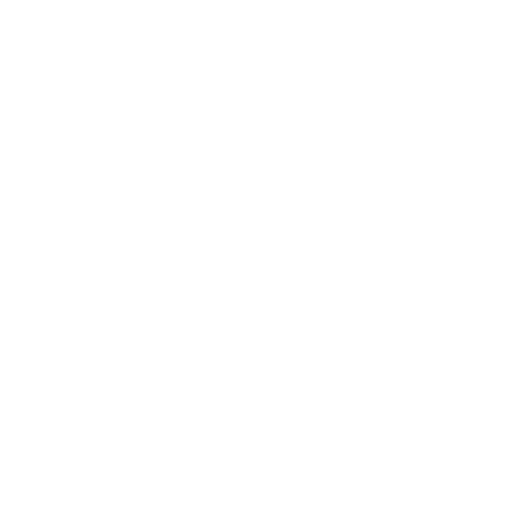
t = 0.00 s
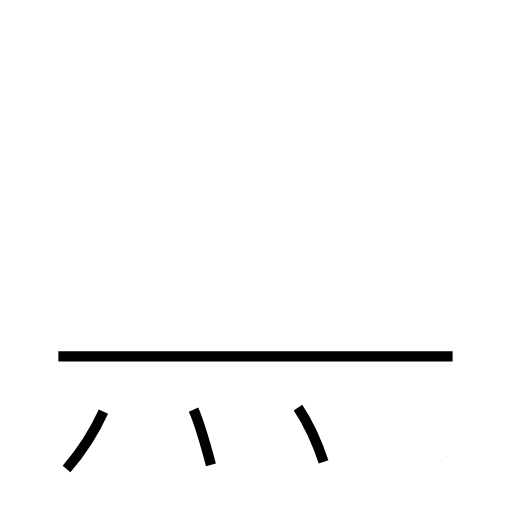
t = 1.70 s
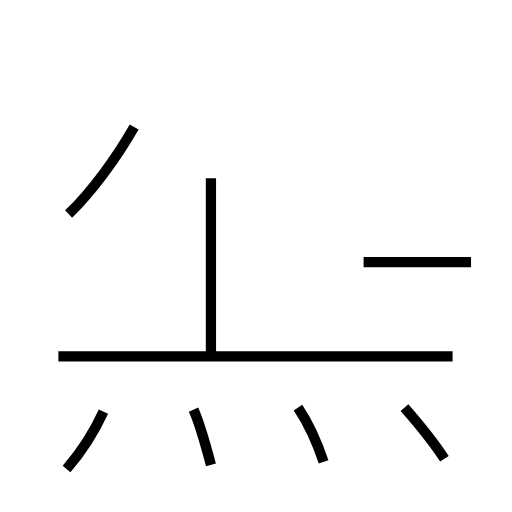
t = 3.05 s
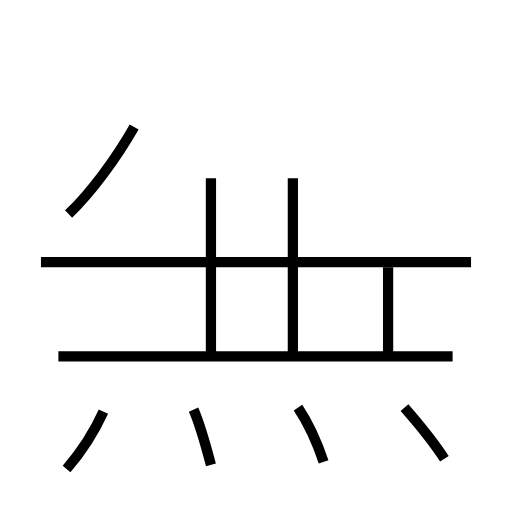
t = 4.78 s
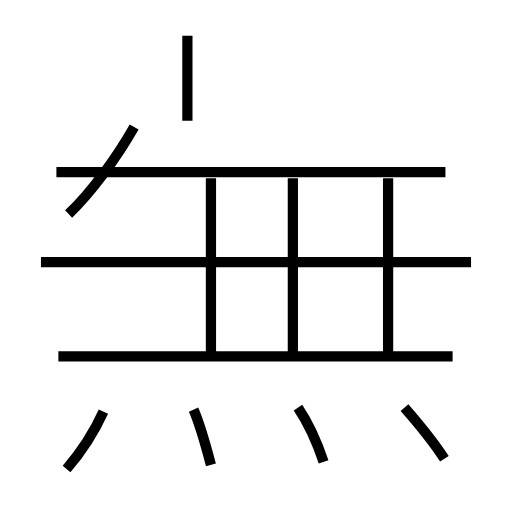
t = 6.43 s
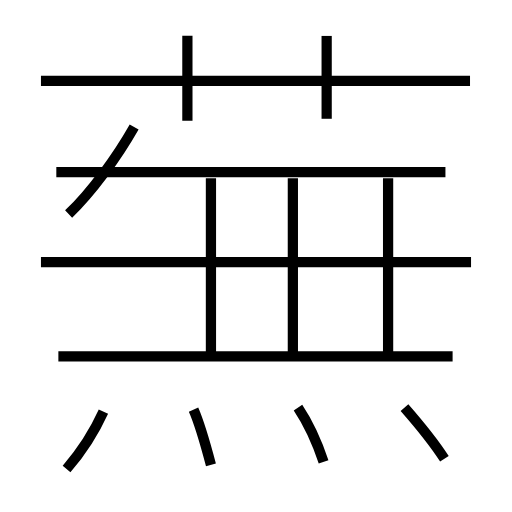
t = 7.93 s

The animated SVG that drew these frames (rendered in a browser with its animation timeline set to each time). Animation: 14 SMIL elements (animate=14); one cycle of 7.93 s.

<?xml version='1.0' encoding='utf-8'?>
<svg viewBox="0.0 -6.0 50.0 50.0" version="1.1" xmlns="http://www.w3.org/2000/svg"><rect x="-1000" y="-1000" width="2000" height="2000" stroke="white" fill="white" /><g style="fill:none;stroke:#000000;stroke-width:1"><path d="M 6.5 1.8 C 7.8 0.3 9.1 -1.6 10.1 -3.8 " transform="translate(0.0 38.0)" stroke-dasharray="6.679935793998166" stroke-dashoffset="6.679935793998166"><animate attributeName="stroke-dashoffset" from="6.679935793998166" to="0" dur="0.20039807381994498s" begin="0s; anim_end.end" fill="freeze" id="anim0" /></path><path d="M 20.6 1.4 C 20.1 -0.5 19.6 -2.4 18.9 -4.0 " transform="translate(0.0 38.0)" stroke-dasharray="5.666981607882496" stroke-dashoffset="5.666981607882496"><animate attributeName="stroke-dashoffset" from="5.666981607882496" to="0" dur="0.17000944823647487s" begin="anim0.end" fill="freeze" id="anim1" /></path><path d="M 31.6 1.1 C 31.0 -0.7 30.1 -2.7 29.1 -4.2 " transform="translate(0.0 38.0)" stroke-dasharray="5.875832431274999" stroke-dashoffset="5.875832431274999"><animate attributeName="stroke-dashoffset" from="5.875832431274999" to="0" dur="0.17627497293824995s" begin="anim1.end" fill="freeze" id="anim2" /></path><path d="M 44.2 -9.2 L 5.7 -9.2 " transform="translate(0.0 38.0)" stroke-dasharray="38.5" stroke-dashoffset="38.5"><animate attributeName="stroke-dashoffset" from="38.5" to="0" dur="1.155s" begin="anim2.end" fill="freeze" id="anim3" /></path><path d="M 43.4 0.8 C 42.3 -0.9 40.9 -2.6 39.5 -4.2 " transform="translate(0.0 38.0)" stroke-dasharray="6.346573654424078" stroke-dashoffset="6.346573654424078"><animate attributeName="stroke-dashoffset" from="6.346573654424078" to="0" dur="0.19039720963272233s" begin="anim3.end" fill="freeze" id="anim4" /></path><path d="M 6.7 -23.1 C 8.9 -25.2 11.4 -28.6 13.1 -31.6 " transform="translate(0.0 38.0)" stroke-dasharray="10.672605690288966" stroke-dashoffset="10.672605690288966"><animate attributeName="stroke-dashoffset" from="10.672605690288966" to="0" dur="0.320178170708669s" begin="anim4.end" fill="freeze" id="anim5" /></path><path d="M 20.6 -9.2 L 20.6 -26.6 " transform="translate(0.0 38.0)" stroke-dasharray="17.400000000000002" stroke-dashoffset="17.400000000000002"><animate attributeName="stroke-dashoffset" from="17.400000000000002" to="0" dur="0.522s" begin="anim5.end" fill="freeze" id="anim6" /></path><path d="M 46.0 -18.4 L 4.0 -18.4 " transform="translate(0.0 38.0)" stroke-dasharray="42.0" stroke-dashoffset="42.0"><animate attributeName="stroke-dashoffset" from="42.0" to="0" dur="1.26s" begin="anim6.end" fill="freeze" id="anim7" /></path><path d="M 28.6 -9.2 L 28.6 -26.6 " transform="translate(0.0 38.0)" stroke-dasharray="17.400000000000002" stroke-dashoffset="17.400000000000002"><animate attributeName="stroke-dashoffset" from="17.400000000000002" to="0" dur="0.522s" begin="anim7.end" fill="freeze" id="anim8" /></path><path d="M 37.9 -9.2 L 37.9 -26.6 " transform="translate(0.0 38.0)" stroke-dasharray="17.400000000000002" stroke-dashoffset="17.400000000000002"><animate attributeName="stroke-dashoffset" from="17.400000000000002" to="0" dur="0.522s" begin="anim8.end" fill="freeze" id="anim9" /></path><path d="M 18.3 -32.2 L 18.3 -40.5 " transform="translate(0.0 38.0)" stroke-dasharray="8.299999999999997" stroke-dashoffset="8.299999999999997"><animate attributeName="stroke-dashoffset" from="8.299999999999997" to="0" dur="0.24899999999999992s" begin="anim9.end" fill="freeze" id="anim10" /></path><path d="M 43.5 -27.2 L 5.5 -27.2 " transform="translate(0.0 38.0)" stroke-dasharray="38.0" stroke-dashoffset="38.0"><animate attributeName="stroke-dashoffset" from="38.0" to="0" dur="1.14s" begin="anim10.end" fill="freeze" id="anim11" /></path><path d="M 45.9 -36.1 L 4.0 -36.1 " transform="translate(0.0 38.0)" stroke-dasharray="41.9" stroke-dashoffset="41.9"><animate attributeName="stroke-dashoffset" from="41.9" to="0" dur="1.257s" begin="anim11.end" fill="freeze" id="anim12" /></path><path d="M 31.9 -32.4 L 31.9 -40.5" transform="translate(0.0 38.0)" stroke-dasharray="8.100000000000001" stroke-dashoffset="8.100000000000001"><animate attributeName="stroke-dashoffset" from="8.100000000000001" to="0" dur="0.24300000000000002s" begin="anim12.end" fill="freeze" id="anim_end" /></path></g></svg>
